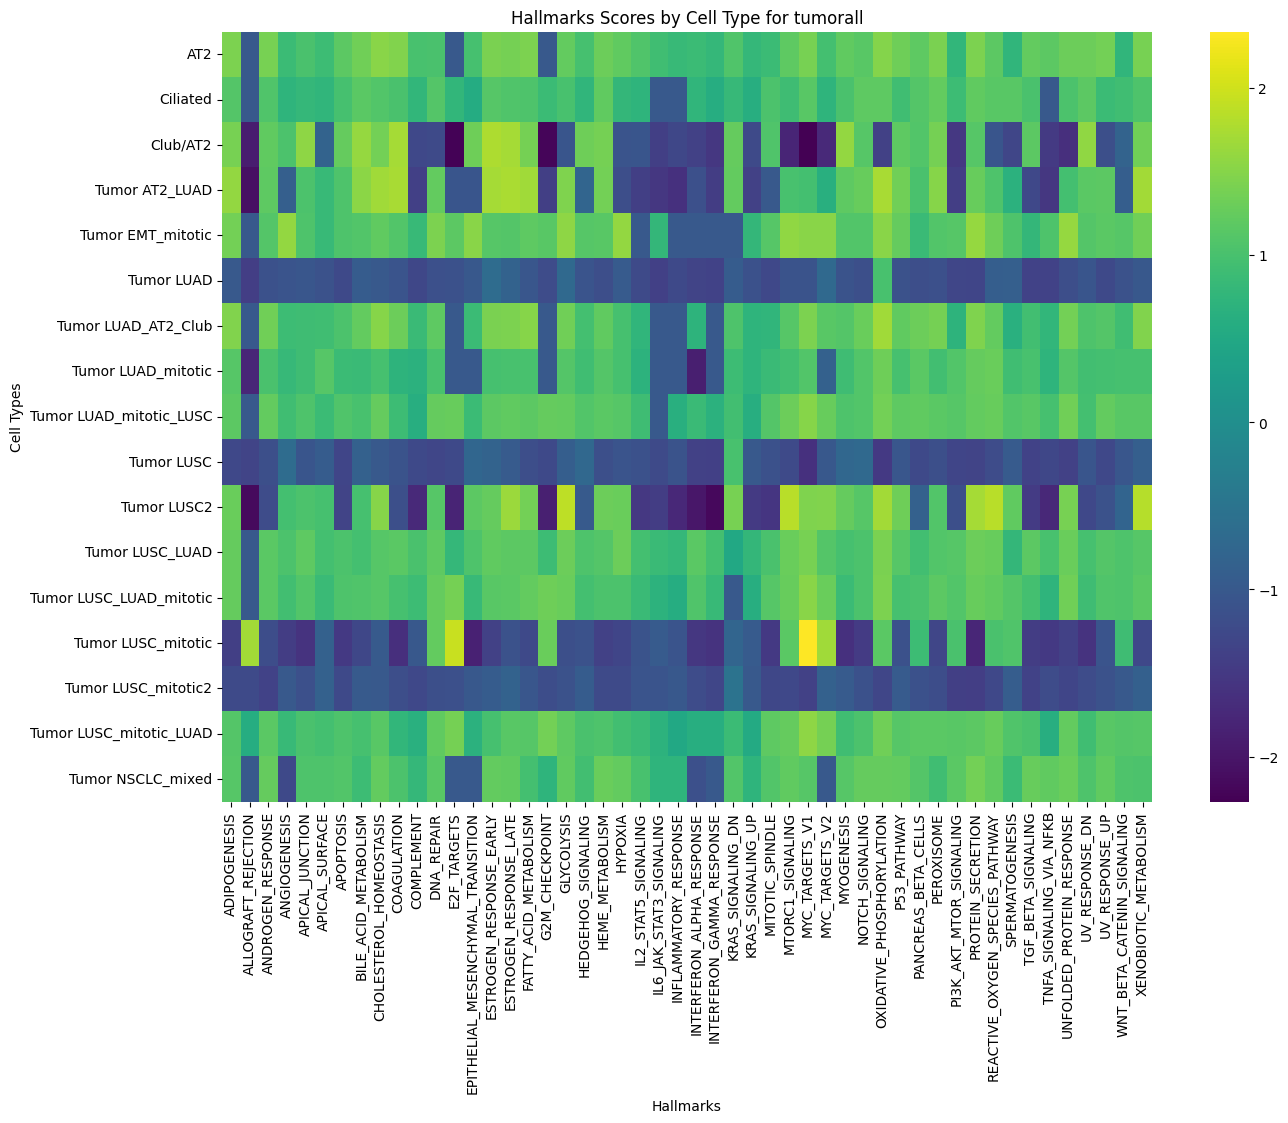

Data behind this chart, as committed beside it:
cell_type, ADIPOGENESIS, ALLOGRAFT_REJECTION, ANDROGEN_RESPONSE, ANGIOGENESIS, APICAL_JUNCTION, APICAL_SURFACE, APOPTOSIS, BILE_ACID_METABOLISM, CHOLESTEROL_HOMEOSTASIS, COAGULATION, COMPLEMENT, DNA_REPAIR, E2F_TARGETS, EPITHELIAL_MESENCHYMAL_TRANSITION, ESTROGEN_RESPONSE_EARLY, ESTROGEN_RESPONSE_LATE, FATTY_ACID_METABOLISM, G2M_CHECKPOINT, GLYCOLYSIS, HEDGEHOG_SIGNALING, HEME_METABOLISM, HYPOXIA, IL2_STAT5_SIGNALING
AT2, 1.434, -1.0, 1.389, 0.8766, 1.006, 0.8839, 1.17, 1.344, 1.524, 1.471, 0.993, 1.022, -1.0, 0.9796, 1.403, 1.382, 1.421, -1.0, 1.232, 0.9804, 1.303, 1.206, 1.067
Ciliated, 1.103, -1.0, 1.064, 0.7257, 0.8079, 0.7533, 0.9733, 1.159, 1.096, 1.023, 0.7637, 1.102, 0.7631, 0.5677, 1.127, 1.074, 1.057, 0.8639, 0.9991, 0.7434, 1.208, 0.7813, 0.7334
Club/AT2, 1.4, -1.909, 1.216, 1.031, 1.556, -0.8274, 1.24, 1.61, 1.363, 1.721, -1.274, -1.242, -2.237, 1.33, 1.779, 1.718, 1.377, -2.204, -1.053, 1.318, 1.378, -1.08, -1.052
Tumor AT2_LUAD, 1.596, -2.082, 1.189, -0.8925, 1.04, 0.8377, 1.043, 1.536, 1.676, 1.744, -1.395, 1.224, -1.048, -1.057, 1.714, 1.755, 1.688, -1.407, 1.449, -0.7819, 1.351, -1.175, -1.416
Tumor EMT_mitotic, 1.358, -1.0, 1.109, 1.584, 1.05, 0.8405, 1.06, 1.079, 1.208, 1.09, 0.8319, 1.434, 1.171, 1.512, 1.121, 1.098, 1.202, 1.137, 1.562, 1.119, 1.137, 1.6, -1.0
Tumor LUAD, -1.009, -1.43, -1.122, -1.082, -1.034, -1.103, -1.261, -0.9476, -0.9926, -1.081, -1.283, -1.14, -1.124, -1.015, -0.6659, -0.844, -1.033, -1.218, -0.7159, -1.07, -1.184, -0.9589, -1.231
Tumor LUAD_AT2_Club, 1.46, -1.0, 1.332, 0.8823, 0.9041, 0.9297, 1.037, 1.226, 1.51, 1.302, 0.8479, 1.193, -1.0, 0.8624, 1.42, 1.424, 1.493, -1.0, 1.337, 0.9699, 1.221, 0.977, 0.749
Tumor LUAD_mitotic, 1.128, -1.768, 1.012, 0.8191, 0.9054, 1.129, 0.8786, 0.8454, 0.9839, 0.7067, 0.6816, 0.9975, -1.0, -1.0, 0.9721, 0.9936, 0.9977, -1.0, 1.11, 0.9256, 1.104, 0.9716, 0.6916
Tumor LUAD_mitotic_LUSC, 1.177, -1.0, 1.234, 0.9323, 1.042, 0.8663, 1.068, 0.9973, 1.254, 0.8903, 0.6132, 1.25, 1.273, 0.8753, 1.182, 1.219, 1.182, 1.245, 1.236, 1.094, 1.153, 1.124, 0.9161
Tumor LUSC, -1.267, -1.349, -1.166, -0.6524, -1.046, -0.9384, -1.328, -0.8649, -1.007, -1.096, -1.26, -1.302, -1.246, -0.7739, -0.8266, -0.9586, -1.185, -1.26, -0.9183, -0.7373, -1.163, -1.071, -1.132
Tumor LUSC2, 1.284, -2.154, -1.213, 0.9656, 1.029, 0.988, -1.351, 0.9718, 1.495, -1.156, -1.736, 1.132, -1.807, 1.178, 1.251, 1.638, 1.358, -1.861, 1.886, -0.9786, 1.302, 1.286, -1.522
Tumor LUSC_LUAD, 1.242, -1.0, 1.159, 1.034, 1.195, 0.9569, 1.038, 0.9689, 1.124, 1.154, 1.013, 1.189, 0.7927, 1.057, 1.211, 1.185, 1.169, 0.8817, 1.303, 1.054, 1.097, 1.301, 0.9675
Tumor LUSC_LUAD_mitotic, 1.243, -1.0, 1.16, 0.9452, 1.079, 0.8559, 1.056, 1.064, 1.132, 0.978, 0.8814, 1.245, 1.378, 0.8262, 1.144, 1.16, 1.227, 1.319, 1.278, 0.9619, 1.033, 1.029, 0.8468
Tumor LUSC_mitotic, -1.413, 1.703, -1.194, -1.445, -1.591, -0.8568, -1.507, -1.287, -0.9814, -1.657, -1.02, 1.232, 1.952, -1.839, -1.378, -1.113, -1.25, 1.292, -1.156, -1.111, -1.375, -1.328, -1.089
Tumor LUSC_mitotic2, -1.238, -1.229, -1.359, -1.008, -1.149, -0.8605, -1.261, -0.976, -0.9998, -1.177, -1.275, -1.158, -1.136, -1.025, -0.9509, -0.8471, -1.038, -1.193, -1.102, -0.9523, -1.228, -1.231, -1.066
Tumor LUSC_mitotic_LUAD, 1.106, 0.5867, 1.157, 0.8335, 1.011, 0.9567, 1.052, 0.9753, 1.133, 0.7583, 0.6569, 1.219, 1.375, 0.6657, 0.9735, 1.139, 1.124, 1.361, 1.194, 1.018, 1.055, 0.9419, 0.8617
Tumor NSCLC_mixed, 1.122, -1.0, 1.243, -1.258, 1.06, 1.043, 1.083, 0.8888, 1.237, 1.039, 0.7949, 1.133, -1.0, -1.0, 1.233, 1.205, 0.9631, 0.7298, 1.208, 0.947, 1.279, 1.23, 1
